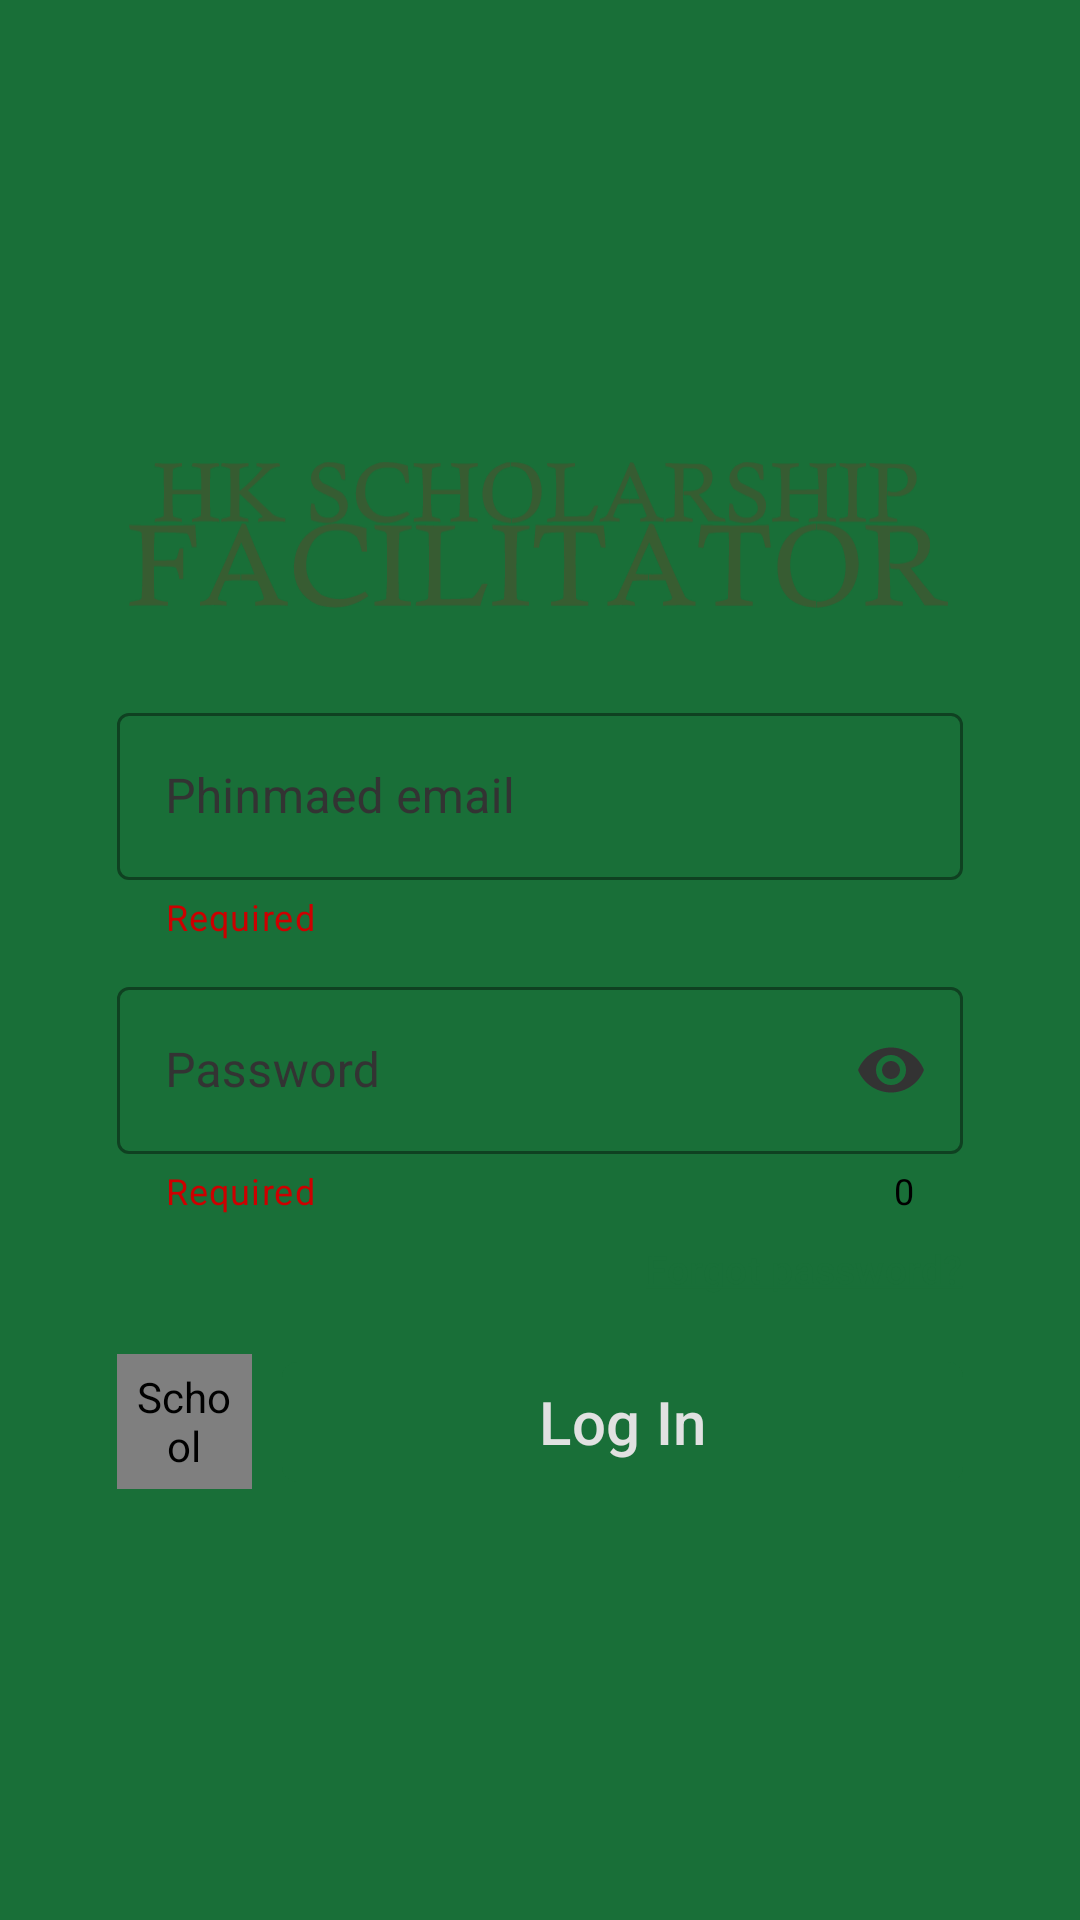

Android layout source for this screen:
<!-- AndroidManifest.xml: application theme Theme.HKFacilitator -->
<!-- res/layout/login.xml -->
<?xml version="1.0" encoding="utf-8"?>
<androidx.constraintlayout.widget.ConstraintLayout xmlns:android="http://schemas.android.com/apk/res/android"
    xmlns:app="http://schemas.android.com/apk/res-auto"
    xmlns:tools="http://schemas.android.com/tools"
    android:layout_width="match_parent"
    android:layout_height="match_parent"
    android:background="@color/green_dark"
    tools:context=".ui.login.Login">

    <androidx.constraintlayout.widget.ConstraintLayout
        android:id="@+id/layout"
        android:layout_width="0dp"
        android:layout_height="wrap_content"
        android:background="@drawable/round_corner"
        android:padding="30dp"
        app:layout_constraintBottom_toBottomOf="parent"
        app:layout_constraintEnd_toEndOf="parent"
        app:layout_constraintStart_toStartOf="parent"
        app:layout_constraintTop_toTopOf="parent"
        app:layout_constraintWidth_percent="0.95">

        <ImageView
            android:id="@+id/titleImg"
            android:layout_width="match_parent"
            android:layout_height="70dp"
            android:contentDescription="@string/title"
            android:src="@drawable/title"
            app:layout_constraintEnd_toEndOf="parent"
            app:layout_constraintStart_toStartOf="parent"
            app:layout_constraintTop_toTopOf="parent" />

        <LinearLayout
            android:id="@+id/schools"
            android:layout_width="match_parent"
            android:layout_height="wrap_content"
            android:layout_marginTop="10dp"
            android:orientation="vertical"
            android:visibility="gone"
            app:layout_constraintBottom_toBottomOf="parent"
            app:layout_constraintEnd_toEndOf="parent"
            app:layout_constraintStart_toStartOf="parent"
            app:layout_constraintTop_toBottomOf="@+id/titleImg">

            <TextView
                android:layout_width="match_parent"
                android:layout_height="wrap_content"
                android:layout_marginBottom="10dp"
                android:text="@string/select_your_school"
                android:textAlignment="center"
                android:textColor="@color/green_dark"
                android:textSize="16sp"
                android:textStyle="bold" />

            <androidx.recyclerview.widget.RecyclerView
                android:id="@+id/rv_schools"
                android:layout_width="match_parent"
                android:layout_height="wrap_content" />

            <com.google.android.material.button.MaterialButton
                android:id="@+id/cancel"
                android:layout_width="match_parent"
                android:layout_height="wrap_content"
                android:layout_marginTop="15dp"
                android:backgroundTint="@color/button_tint_white"
                android:text="@string/cancel"
                android:textColor="@color/green_dark"
                android:textSize="15sp"
                android:visibility="gone"
                app:cornerRadius="5dp"
                app:strokeColor="@color/green_dark"
                app:strokeWidth="1dp" />

        </LinearLayout>

        <LinearLayout
            android:id="@+id/login_layout"
            android:layout_width="match_parent"
            android:layout_height="wrap_content"
            android:layout_marginTop="20dp"
            android:gravity="end"
            android:orientation="vertical"
            app:layout_constraintBottom_toBottomOf="parent"
            app:layout_constraintEnd_toEndOf="parent"
            app:layout_constraintStart_toStartOf="parent"
            app:layout_constraintTop_toBottomOf="@+id/titleImg">

            <com.google.android.material.textfield.TextInputLayout
                android:id="@+id/emailContainer"
                style="@style/TextInputStyle"
                android:layout_width="match_parent"
                android:layout_height="wrap_content"
                app:endIconMode="clear_text"
                app:errorEnabled="true"
                app:errorIconDrawable="@drawable/error"
                app:helperText="Required"
                app:startIconDrawable="@drawable/email">

                <com.google.android.material.textfield.TextInputEditText
                    android:id="@+id/emailEditText"
                    android:layout_width="match_parent"
                    android:layout_height="wrap_content"
                    android:hint="@string/phinmaed_email"
                    android:inputType="textEmailAddress"
                    android:lines="1"
                    android:paddingVertical="17dp"
                    android:textColor="@color/black"
                    android:textSize="16sp" />

            </com.google.android.material.textfield.TextInputLayout>

            <com.google.android.material.textfield.TextInputLayout
                android:id="@+id/passwordContainer"
                style="@style/TextInputStyle"
                android:layout_width="match_parent"
                android:layout_height="wrap_content"
                android:layout_marginTop="10dp"
                app:counterEnabled="true"
                app:errorEnabled="true"
                app:errorIconDrawable="@drawable/error"
                app:helperText="Required"
                app:passwordToggleEnabled="true"
                app:startIconDrawable="@drawable/pass">

                <com.google.android.material.textfield.TextInputEditText
                    android:id="@+id/passwordEditText"
                    android:layout_width="match_parent"
                    android:layout_height="wrap_content"
                    android:hint="@string/password"
                    android:inputType="textPassword"
                    android:lines="1"
                    android:paddingVertical="17dp"
                    android:textColor="@color/black"
                    android:textSize="16sp" />

            </com.google.android.material.textfield.TextInputLayout>

            <com.google.android.material.button.MaterialButton
                android:id="@+id/btnForgot"
                android:layout_width="wrap_content"
                android:layout_height="25dp"
                android:layout_marginTop="5dp"
                android:backgroundTint="@color/button_tint_transparent"
                android:paddingVertical="0dp"
                android:paddingStart="5dp"
                android:paddingEnd="0dp"
                android:text="@string/forgot_password"
                android:textColor="@color/green_dark"
                android:textSize="13sp"
                app:cornerRadius="3dp" />

            <LinearLayout
                android:id="@+id/buttons"
                android:layout_width="match_parent"
                android:layout_height="wrap_content"
                android:layout_marginTop="15dp"
                android:gravity="center_vertical">

                <de.hdodenhof.circleimageview.CircleImageView
                    android:id="@+id/btnSchool"
                    android:layout_width="45dp"
                    android:layout_height="45dp"
                    android:background="@drawable/input_bg"
                    android:contentDescription="@string/school"
                    android:padding="3dp" />

                <com.google.android.material.button.MaterialButton
                    android:id="@+id/btnLogin"
                    android:layout_width="match_parent"
                    android:layout_height="wrap_content"
                    android:layout_marginStart="10dp"
                    android:backgroundTint="@color/button_tint_green"
                    android:text="@string/login"
                    android:textColor="@color/white"
                    android:textSize="20sp"
                    app:cornerRadius="5dp" />

            </LinearLayout>

        </LinearLayout>

    </androidx.constraintlayout.widget.ConstraintLayout>

    <TextView
        android:id="@+id/version"
        android:layout_width="wrap_content"
        android:layout_height="wrap_content"
        android:layout_margin="5dp"
        android:textColor="@color/white"
        android:textSize="11sp"
        app:layout_constraintEnd_toEndOf="@id/layout"
        app:layout_constraintTop_toBottomOf="@+id/layout" />

    <include
        android:id="@+id/loading"
        layout="@layout/progress_bar" />

</androidx.constraintlayout.widget.ConstraintLayout>
<!-- res/layout/progress_bar.xml (included above) -->
<?xml version="1.0" encoding="utf-8"?>
<androidx.constraintlayout.widget.ConstraintLayout xmlns:android="http://schemas.android.com/apk/res/android"
    xmlns:app="http://schemas.android.com/apk/res-auto"
    android:id="@+id/container"
    android:layout_width="match_parent"
    android:layout_height="match_parent"
    android:clickable="true"
    android:focusable="true"
    android:paddingHorizontal="70dp"
    android:visibility="gone">

    <androidx.constraintlayout.widget.ConstraintLayout
        android:layout_width="wrap_content"
        android:layout_height="wrap_content"
        android:background="@drawable/progress"
        android:paddingHorizontal="10dp"
        app:layout_constraintBottom_toBottomOf="parent"
        app:layout_constraintEnd_toEndOf="parent"
        app:layout_constraintStart_toStartOf="parent"
        app:layout_constraintTop_toTopOf="parent">

        <com.google.android.material.progressindicator.CircularProgressIndicator
            android:id="@+id/progress"
            android:layout_width="wrap_content"
            android:layout_height="wrap_content"
            android:indeterminate="true"
            android:padding="10dp"
            app:indicatorSize="20dp"
            app:layout_constraintBottom_toBottomOf="parent"
            app:layout_constraintEnd_toStartOf="@+id/message"
            app:layout_constraintStart_toStartOf="parent"
            app:layout_constraintTop_toTopOf="parent" />

        <TextView
            android:id="@+id/message"
            android:layout_width="wrap_content"
            android:layout_height="wrap_content"
            android:gravity="center"
            android:padding="10dp"
            android:textColor="@color/white"
            android:textSize="15sp"
            android:textStyle="bold"
            app:layout_constraintBottom_toBottomOf="parent"
            app:layout_constraintEnd_toEndOf="parent"
            app:layout_constraintStart_toEndOf="@+id/progress"
            app:layout_constraintTop_toTopOf="parent"
            app:layout_constraintWidth_max="190dp" />

    </androidx.constraintlayout.widget.ConstraintLayout>

</androidx.constraintlayout.widget.ConstraintLayout>
<!-- resources referenced by this layout -->
<resources>
  <color name="black">#000000</color>
  <color name="green_dark">#196F38</color>
  <color name="white">#E1E1E1</color>
  <!-- drawable input_bg (drawable) -->
  <?xml version="1.0" encoding="utf-8"?>
  <selector xmlns:android="http://schemas.android.com/apk/res/android">
      <item android:state_enabled="false">
          <shape android:shape="rectangle">
              <solid android:color="#40196F38" />
              <corners android:radius="5dp" />
          </shape>
      </item>
      <item>
          <shape android:shape="rectangle">
              <solid android:color="#80FFFFFF" />
              <corners android:radius="5dp" />
          </shape>
      </item>
  </selector>
  <!-- drawable progress (drawable) -->
  <?xml version="1.0" encoding="utf-8"?>
  <shape android:shape="rectangle" xmlns:android="http://schemas.android.com/apk/res/android">
      <solid android:color="#80000000"/>
      <corners android:radius="5dp"/>
  </shape>
  <!-- drawable title: vector/xml drawable (drawable, 20783 chars, omitted) -->
  <string name="cancel">Cancel</string>
  <string name="forgot_password"><u>Forgot password?</u></string>
  <string name="login">Log In</string>
  <string name="password">Password</string>
  <string name="phinmaed_email">Phinmaed email</string>
  <string name="school">School</string>
  <string name="select_your_school">SELECT YOUR SCHOOL</string>
  <string name="title">Title</string>
  <style name="TextInputStyle" parent="@style/Widget.MaterialComponents.TextInputLayout.OutlinedBox.Dense">
          <item name="counterTextColor">@color/black</item>
          <item name="hintTextColor">@color/gray_dark</item>
          <item name="backgroundTint">@color/gray_dark</item>
          <item name="android:textColorHint">@color/gray_dark</item>
          <item name="endIconTint">@color/gray_dark</item>
          <item name="errorTextColor">@color/red</item>
          <item name="boxStrokeColor">@color/gray_dark</item>
          <item name="boxStrokeErrorColor">@color/red</item>
          <item name="cursorColor">@color/gray_dark</item>
          <item name="errorIconTint">@color/red</item>
          <item name="passwordToggleTint">@color/gray_dark</item>
          <item name="startIconTint">@color/gray_dark</item>
          <item name="helperTextTextColor">@color/red</item>
      </style>
  <style name="Theme.HKFacilitator" parent="Theme.Material3.Light.NoActionBar">
          <item name="android:statusBarColor">@color/green_dark</item>
      </style>
  <color name="gray_dark">#333333</color>
  <color name="red">#CC0000</color>
</resources>
